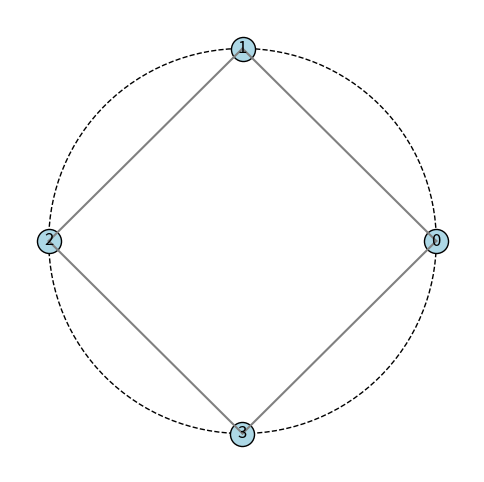

This chart was generated by the following Python code:
import numpy as np
import matplotlib.pyplot as plt
import networkx as nx


class SimpleGraphVisualizer:
    @staticmethod
    def visualize(graph):
        num_vertices = len(graph.nodes)
        if num_vertices == 0:
            print("Graf jest pusty - brak wierzchołków do wizualizacji")
            return

        plt.figure(figsize=(6, 6))
        x0, y0, r = 0, 0, 5
        alpha = 2 * np.pi / num_vertices
        positions = {
            i: (x0 + r * np.cos(i * alpha), y0 + r * np.sin(i * alpha)) for i in graph.nodes
        }

        circle = plt.Circle((x0, y0), r, color='black', fill=False, linestyle='dashed')
        plt.gca().add_patch(circle)

        for u, v in graph.edges:
            x_values = [positions[u][0], positions[v][0]]
            y_values = [positions[u][1], positions[v][1]]
            plt.plot(x_values, y_values, 'gray')

        for i, (x, y) in positions.items():
            plt.scatter(x, y, color='lightblue', edgecolors='black', s=300)
            plt.text(x, y, str(i), fontsize=12, ha='center', va='center')

        plt.axis('off')
        plt.xlim(x0 - r - 1, x0 + r + 1)
        plt.ylim(y0 - r - 1, y0 + r + 1)
        plt.show()


if __name__ == "__main__":
    g = nx.Graph()
    g.add_edges_from([(0, 1), (1, 2), (2, 3), (3, 0)])
    SimpleGraphVisualizer.visualize(g)
